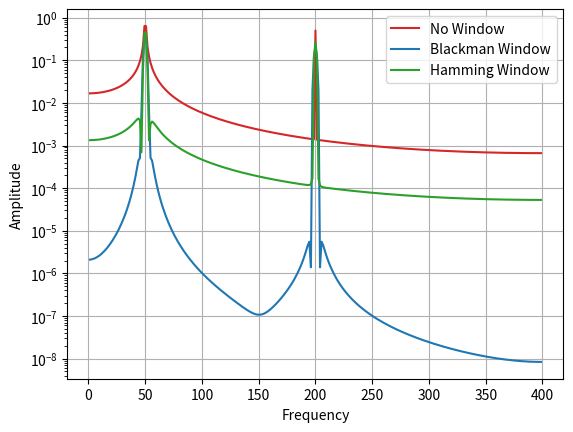

Reproduce this figure in Python.
# from scipy.fft import fft, fftfreq

# import numpy as np

# # Number of sample points

# N = 600

# # sample spacing

# T = 1.0 / 600.0

# x = np.linspace(0.0, N*T, N, endpoint=False)

# y = np.sin(50.0 * 2.0*np.pi*x) + 0.5*np.sin(80.0 * 2.0*np.pi*x)


# yf = fft(y)

# from scipy.signal.windows import blackman, gaussian, hamming

# w = blackman(N)
# # w2 = hamming(N)
# # w3 = gaussian(N, .1)

# ywf = fft(y*w)
# # yw2f = fft(y*w2)
# # yw3f = fft(y*w3)

# xf = fftfreq(N, T)[:N//2]


# import matplotlib.pyplot as plt

# plt.semilogy(xf[1:N//2], 2.0/N * np.abs(yf[1:N//2]), 'tab:red')
# plt.semilogy(xf[1:N//2], 2.0/N * np.abs(ywf[1:N//2]), 'tab:blue')
# # plt.semilogy(xf[1:N//2], 2.0/N * np.abs(yw2f[1:N//2]), 'tab:orange')
# # plt.semilogy(xf[1:N//2], 2.0/N * np.abs(yw3f[1:N//2]), 'tab:purple')


# plt.legend(['FFT', 'FFT w. window'])

# plt.grid()

# plt.show()


from scipy.fft import fft, fftfreq

import numpy as np

# Number of sample points

N = 600

# sample spacing

T = 1.0 / 800.0

x = np.linspace(0.0, N*T, N, endpoint=False)

y = np.sin(50.0 * 2.0*np.pi*x) + 0.5*np.sin(200.0 * 2.0*np.pi*x)

yf = fft(y)

from scipy.signal.windows import blackman, hamming

w = blackman(N)
ywf = fft(y*w)

w2 = hamming(N)
yw2f = fft(y*w2)

xf = fftfreq(N, T)[:N//2]



import matplotlib.pyplot as plt

plt.semilogy(xf[1:N//2], 2.0/N * np.abs(yf[1:N//2]), 'tab:red')

plt.semilogy(xf[1:N//2], 2.0/N * np.abs(ywf[1:N//2]), 'tab:blue')

plt.semilogy(xf[1:N//2], 2.0/N * np.abs(yw2f[1:N//2]), 'tab:green')

plt.legend(['No Window', 'Blackman Window', 'Hamming Window'])

plt.xlabel("Frequency")
plt.ylabel("Amplitude")

plt.grid()

plt.show()